Dataset: surface_dataset (GitHub, hpcgarage/surface_dataset). Classes: bad surface, good surface.

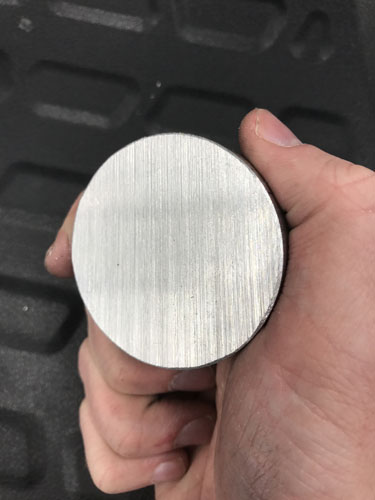
Label: bad surface

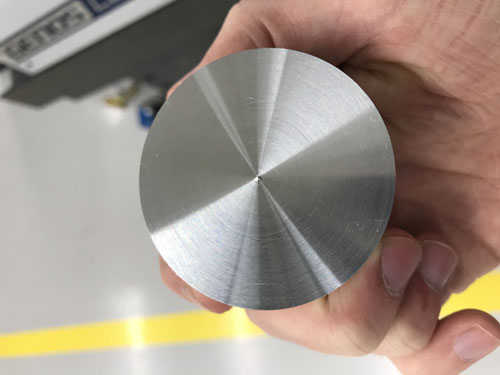
Label: good surface

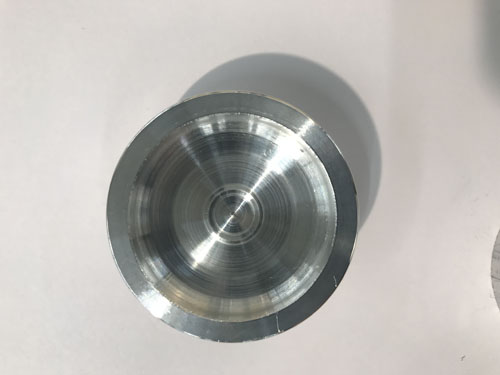
Label: bad surface

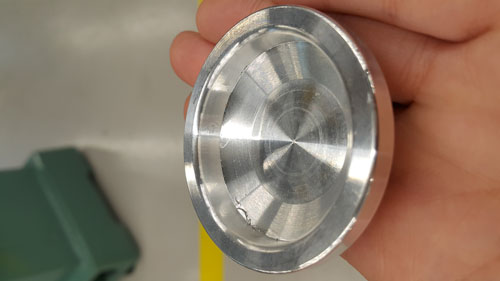
Label: good surface

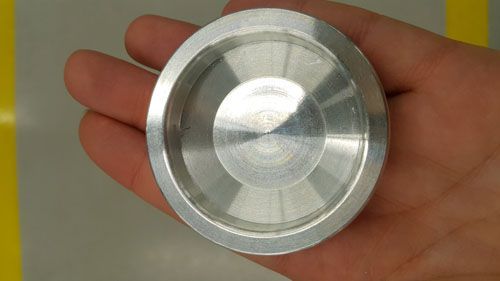
Label: good surface

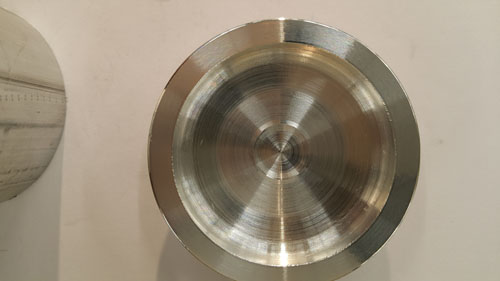
Label: bad surface
